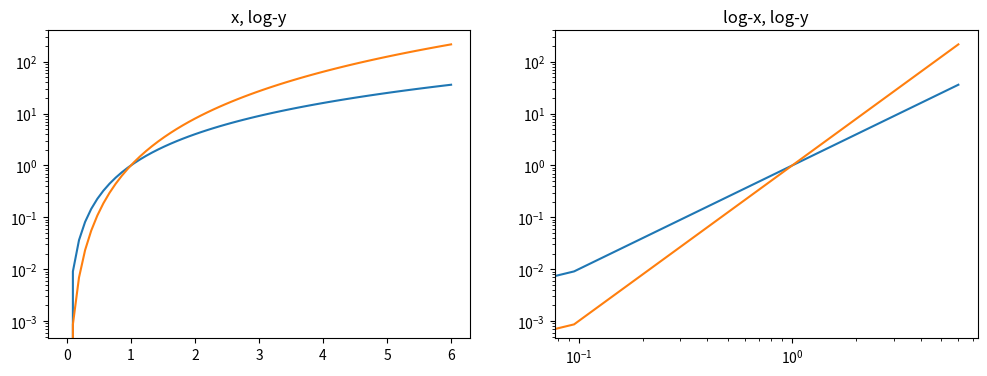

Write the Python code that produced this figure.
# ch11_14.py, 對數座標
import numpy as np
import matplotlib.pyplot as plt
x = np.linspace(0, 6, 64)
fig, ax = plt.subplots(1, 2, figsize = (12, 4))
ax[0].plot(x, x**2, x, x**3)
ax[0].set_title('x, log-y')
ax[0].set_yscale('log')    # 設定 y 軸為對數座標

ax[1].plot(x, x**2, x, x**3)
ax[1].set_title('log-x, log-y')  
ax[1].set_xscale('log')    # 設定 x 軸為對數座標
ax[1].set_yscale('log')    # 設定 y 軸為對數座標
plt.show()
